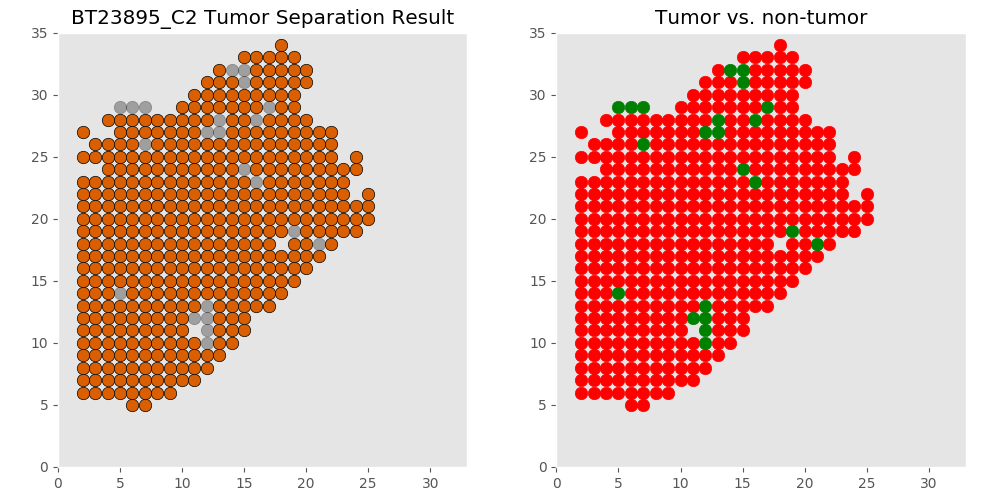

The table this chart was drawn from, first rows:
xcoord	xcoord	ycoord	lab	tumor	tumor_id
C2_7_5	7	5	L1	tumor	T0
C2_6_5	6	5	L2	tumor	T0
C2_9_6	9	6	L3	tumor	T0
C2_5_6	5	6	L4	tumor	T0
C2_8_6	8	6	L5	tumor	T0
C2_7_6	7	6	L6	tumor	T0
C2_3_6	3	6	L7	tumor	T0
C2_6_6	6	6	L8	tumor	T0
C2_4_6	4	6	L9	tumor	T0
C2_2_6	2	6	L10	tumor	T0
C2_9_7	9	7	L11	tumor	T0
C2_10_7	10	7	L12	tumor	T0
C2_7_7	7	7	L13	tumor	T0
C2_11_7	11	7	L14	tumor	T0
C2_8_7	8	7	L15	tumor	T0
C2_4_7	4	7	L16	tumor	T0
C2_5_7	5	7	L17	tumor	T0
C2_3_7	3	7	L18	tumor	T0
C2_6_7	6	7	L19	tumor	T0
C2_2_7	2	7	L20	tumor	T0
C2_11_8	11	8	L21	tumor	T0
C2_5_8	5	8	L22	tumor	T0
C2_10_8	10	8	L23	tumor	T0
C2_8_8	8	8	L24	tumor	T0
C2_9_8	9	8	L25	tumor	T0
C2_6_8	6	8	L26	tumor	T0
C2_3_8	3	8	L27	tumor	T0
C2_12_8	12	8	L28	tumor	T0
C2_4_8	4	8	L29	tumor	T0
C2_7_8	7	8	L30	tumor	T0
C2_2_8	2	8	L31	tumor	T0
C2_10_9	10	9	L32	tumor	T0
C2_11_9	11	9	L33	tumor	T0
C2_9_9	9	9	L34	tumor	T0
C2_8_9	8	9	L35	tumor	T0
C2_5_9	5	9	L36	tumor	T0
C2_6_9	6	9	L37	tumor	T0
C2_7_9	7	9	L38	tumor	T0
C2_12_9	12	9	L39	tumor	T0
C2_3_9	3	9	L40	tumor	T0
C2_13_9	13	9	L41	tumor	T0
C2_4_9	4	9	L42	tumor	T0
C2_2_9	2	9	L43	tumor	T0
C2_11_10	11	10	L44	tumor	T0
C2_14_10	14	10	L45	tumor	T0
C2_10_10	10	10	L46	tumor	T0
C2_6_10	6	10	L47	tumor	T0
C2_7_10	7	10	L48	tumor	T0
C2_8_10	8	10	L49	tumor	T0
C2_9_10	9	10	L50	tumor	T0
C2_5_10	5	10	L51	tumor	T0
C2_3_10	3	10	L52	tumor	T0
C2_12_10	12	10	L53	non	non
C2_13_10	13	10	L54	tumor	T0
C2_4_10	4	10	L55	tumor	T0
C2_2_10	2	10	L56	tumor	T0
C2_9_11	9	11	L57	tumor	T0
C2_10_11	10	11	L58	tumor	T0
C2_5_11	5	11	L59	tumor	T0
C2_8_11	8	11	L60	tumor	T0
... 393 more rows
